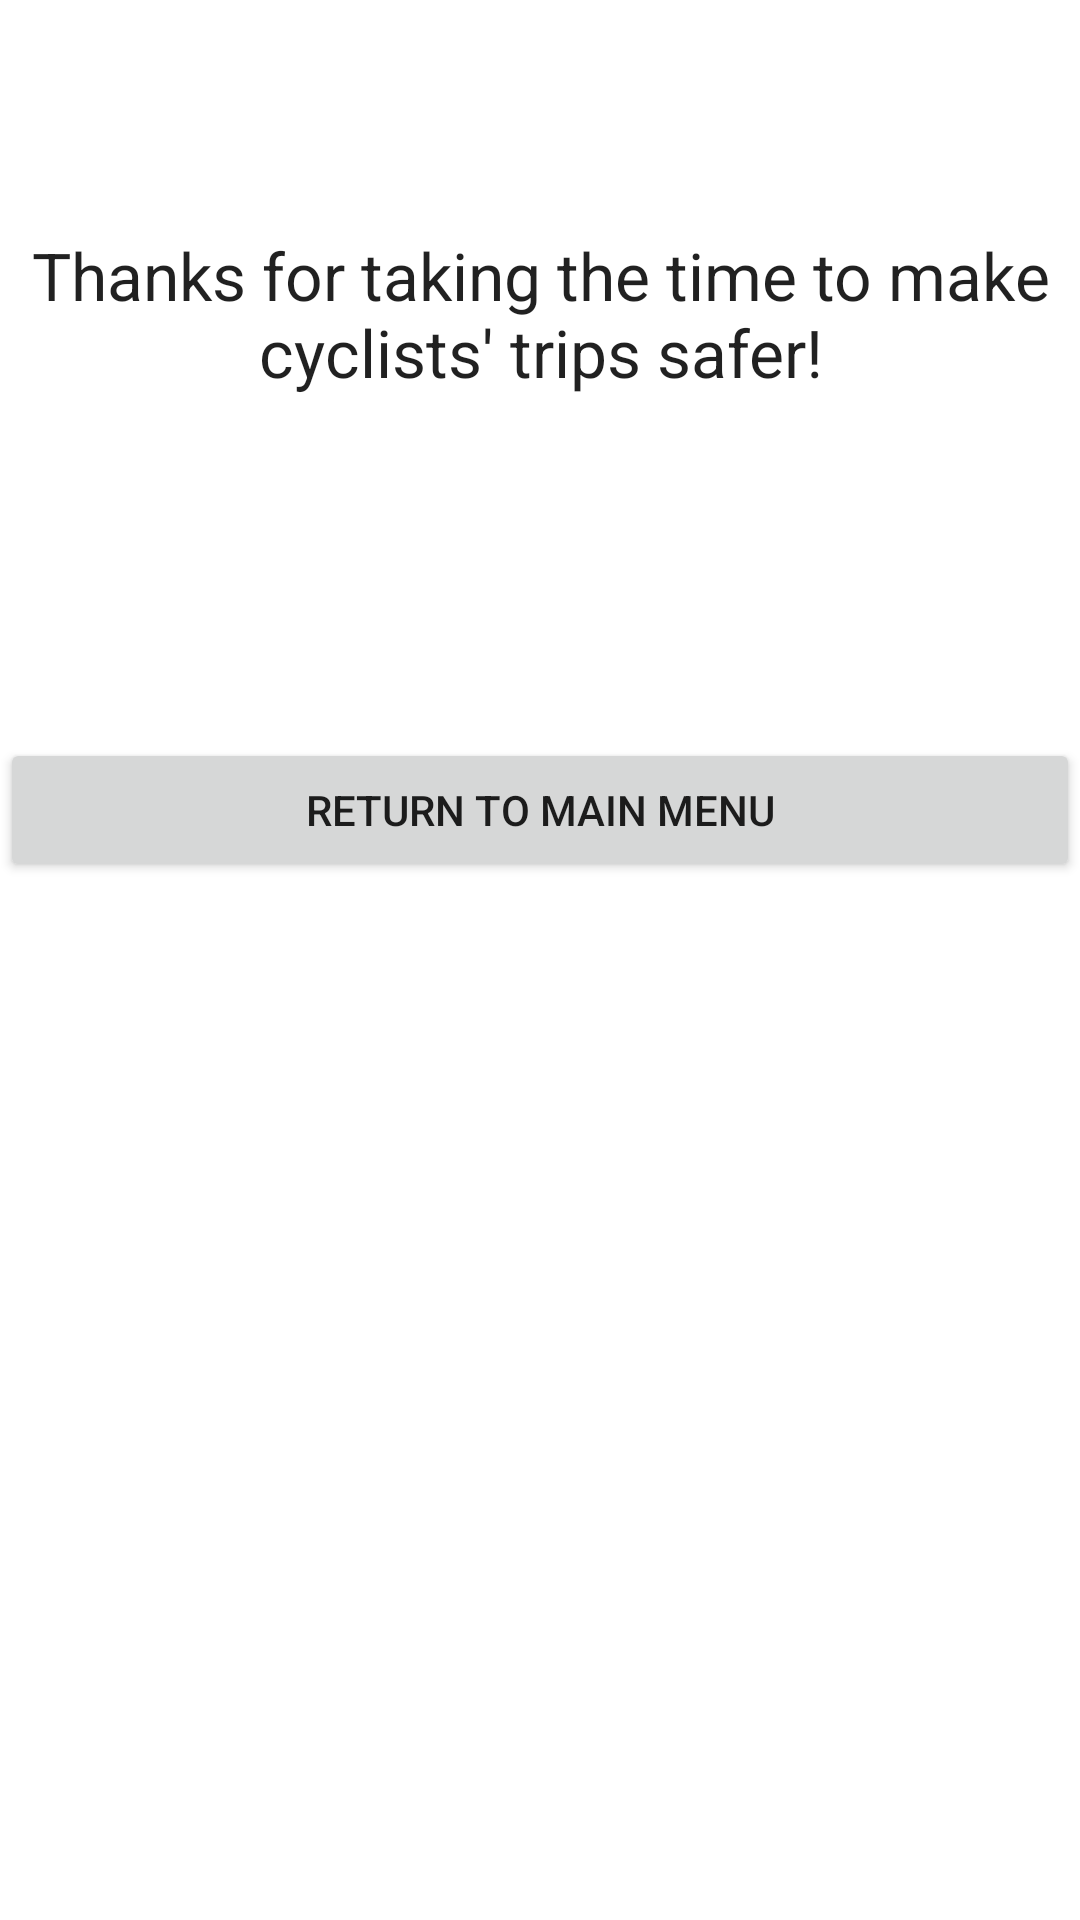

Write the Android layout XML for this screen, with the resource values it uses.
<!-- AndroidManifest.xml: fallback theme Theme.MaterialComponents.DayNight.NoActionBar -->
<!-- res/layout/thanks_page.xml -->
<?xml version="1.0" encoding="utf-8"?>

<RelativeLayout xmlns:android="http://schemas.android.com/apk/res/android"
    android:layout_width="match_parent"
    android:layout_height="match_parent"
    android:orientation="vertical" >

    <TextView
        android:id="@+id/thanks"
        android:layout_width="wrap_content"
        android:layout_height="wrap_content"
        android:layout_alignParentTop="true"
        android:layout_centerHorizontal="true"
        android:layout_marginTop="77dp"
        android:gravity="center"
        android:text="@string/thanks"
        android:textAppearance="?android:attr/textAppearanceLarge" />

    <Button
        android:id="@+id/return_to_main"
        android:layout_width="match_parent"
        android:layout_height="wrap_content"
        android:layout_below="@+id/thanks"
        android:layout_centerHorizontal="true"
        android:layout_marginTop="114dp"
        android:text="@string/return_main" />

</RelativeLayout>
<!-- resources referenced by this layout -->
<resources>
  <string name="return_main">Return to main menu</string>
  <string name="thanks">Thanks for taking the time to make cyclists\' trips safer!</string>
</resources>
